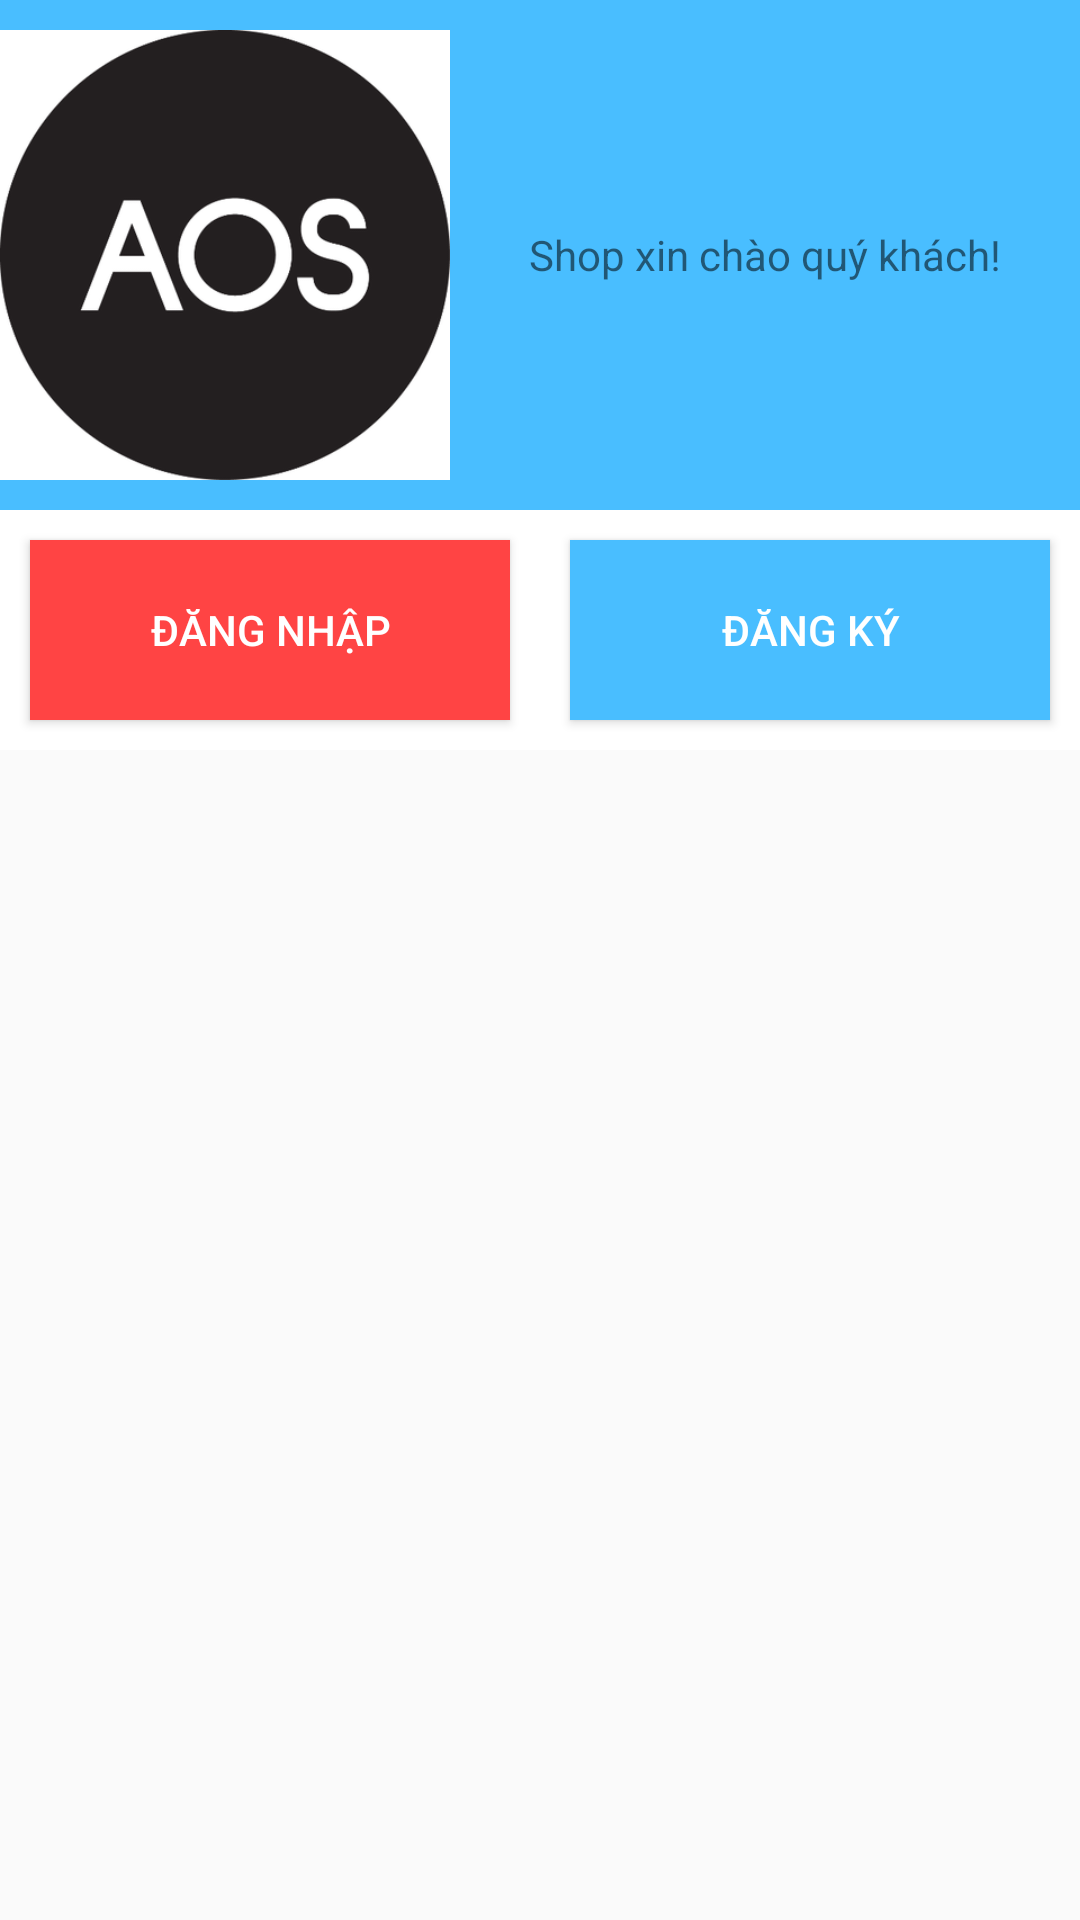

The Android layout XML behind this screen, and the referenced resources:
<!-- AndroidManifest.xml: application theme Theme.AppCompat.DayNight.NoActionBar -->
<!-- res/layout/customor_navigation_header_no_user.xml -->
<?xml version="1.0" encoding="utf-8"?>
<LinearLayout xmlns:android="http://schemas.android.com/apk/res/android"
    android:layout_width="match_parent"
    android:layout_height="match_parent"
    android:orientation="vertical">
    <LinearLayout
        android:layout_width="match_parent"
        android:layout_height="170dp"
        android:background="@color/primary_color_light_blue"
        android:gravity="center">
        <ImageView
            android:id="@+id/customor_navigation_header_no_user_Image"
            android:layout_width="150dp"
            android:layout_height="match_parent"
            android:src="@drawable/aos"/>
        <TextView
            android:id="@+id/customor_navigation_header_no_user_nameTV"
            android:layout_width="match_parent"
            android:layout_height="match_parent"
            android:text="Shop xin chào quý khách!"
            android:gravity="center"
            />
    </LinearLayout>
    <LinearLayout
        android:layout_width="match_parent"
        android:layout_height="80dp"
        android:background="@color/white">
        <Button
            android:id="@+id/customor_navigation_header_no_user_loginBT"
            android:layout_width="0dp"
            android:layout_height="match_parent"
            android:layout_weight="1"
            android:text="Đăng nhập"
            android:background="@android:color/holo_red_light"
            android:layout_margin="10dp"
            android:textColor="@color/white"
            />
        <Button
            android:id="@+id/customor_navigation_header_no_user_registerButton"
            android:layout_width="0dp"
            android:layout_height="match_parent"
            android:layout_weight="1"
            android:text="Đăng ký"
            android:background="@color/primary_color_light_blue"
            android:layout_margin="10dp"
            android:textColor="@color/white"
            />
    </LinearLayout>
</LinearLayout>
<!-- resources referenced by this layout -->
<resources>
  <color name="primary_color_light_blue">#49BEFF</color>
  <color name="white">#FFFFFFFF</color>
  <!-- drawable aos: png bitmap (drawable, 32662 bytes) -->
</resources>
